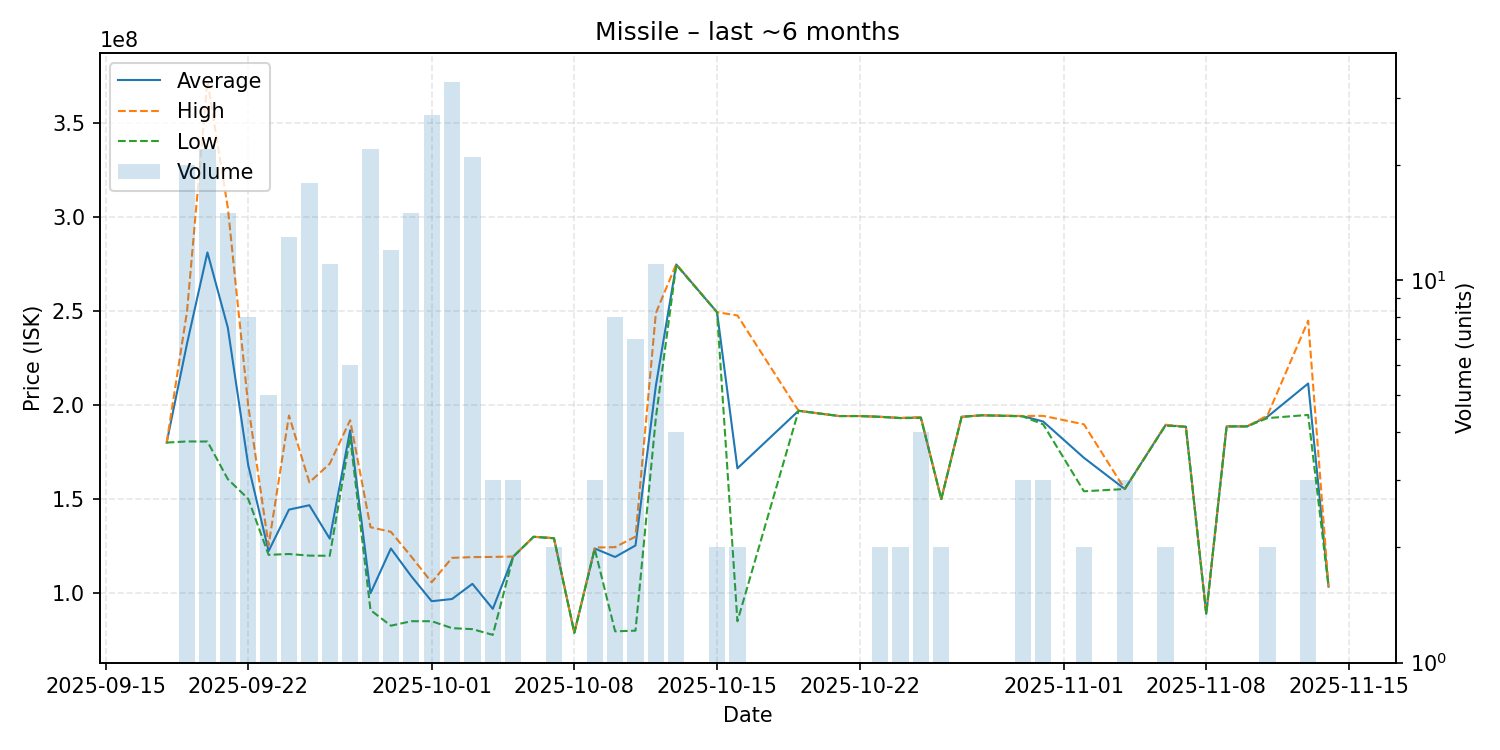

The data file committed next to this chart (first rows):
date, average, highest, lowest, order_count, volume
2025-09-18, 180100000, 180100000, 180100000, 1, 1
2025-09-19, 232795000, 250000000, 180700000, 16, 20
2025-09-20, 281200000, 372500000, 180650000, 21, 22
2025-09-21, 241200000, 305000000, 160650000, 15, 15
2025-09-22, 168175000, 199900000, 150200000, 7, 8
2025-09-23, 122400000, 125500000, 120400000, 5, 5
2025-09-24, 144453846, 194500000, 120850000, 13, 13
2025-09-25, 146783333, 158950000, 120000000, 14, 18
2025-09-26, 129009091, 168850000, 119900000, 8, 11
2025-09-27, 186633333, 192000000, 183100000, 6, 6
2025-09-28, 99972727, 135100000, 91020000, 17, 22
2025-09-29, 123788333, 132650000, 82730000, 12, 12
2025-09-30, 109057333, 119500000, 85120000, 14, 15
2025-10-01, 95745556, 105800000, 85130000, 22, 27
2025-10-02, 96928485, 118800000, 81430000, 26, 33
2025-10-03, 104990476, 119200000, 80900000, 15, 21
2025-10-04, 91670000, 119300000, 77855000, 3, 3
2025-10-05, 119466667, 119500000, 119400000, 2, 3
2025-10-06, 130000000, 130000000, 130000000, 1, 1
2025-10-07, 129250000, 129300000, 129200000, 2, 2
2025-10-08, 78960000, 78960000, 78960000, 1, 1
2025-10-09, 123766667, 124300000, 123500000, 3, 3
2025-10-10, 119267500, 124500000, 79740000, 7, 8
2025-10-11, 125382857, 130100000, 80090000, 7, 7
2025-10-12, 210409091, 249000000, 193350000, 10, 11
2025-10-13, 274800000, 275000000, 274600000, 3, 4
2025-10-15, 249400000, 249400000, 249400000, 2, 2
2025-10-16, 166395000, 247700000, 85090000, 2, 2
2025-10-19, 197000000, 197000000, 197000000, 1, 1
2025-10-21, 194200000, 194200000, 194200000, 1, 1
2025-10-22, 194200000, 194200000, 194200000, 1, 1
2025-10-23, 193800000, 193800000, 193800000, 2, 2
2025-10-24, 193150000, 193200000, 193100000, 2, 2
2025-10-25, 193475000, 193600000, 193200000, 4, 4
2025-10-26, 150050000, 150100000, 150000000, 2, 2
2025-10-27, 193800000, 193800000, 193800000, 1, 1
2025-10-28, 194600000, 194600000, 194600000, 1, 1
2025-10-30, 194166667, 194250000, 194000000, 3, 3
2025-10-31, 191300000, 194300000, 189800000, 3, 3
2025-11-02, 172000000, 189800000, 154200000, 2, 2
2025-11-04, 155400000, 155400000, 155400000, 1, 3
2025-11-06, 189350000, 189600000, 189100000, 2, 2
2025-11-07, 188500000, 188500000, 188500000, 1, 1
2025-11-08, 89050000, 89050000, 89050000, 1, 1
2025-11-09, 188700000, 188700000, 188700000, 1, 1
2025-11-10, 188700000, 188700000, 188700000, 1, 1
2025-11-11, 193800000, 194500000, 193100000, 2, 2
2025-11-13, 211500000, 244900000, 194800000, 3, 3
2025-11-14, 103500000, 103500000, 103500000, 1, 1
